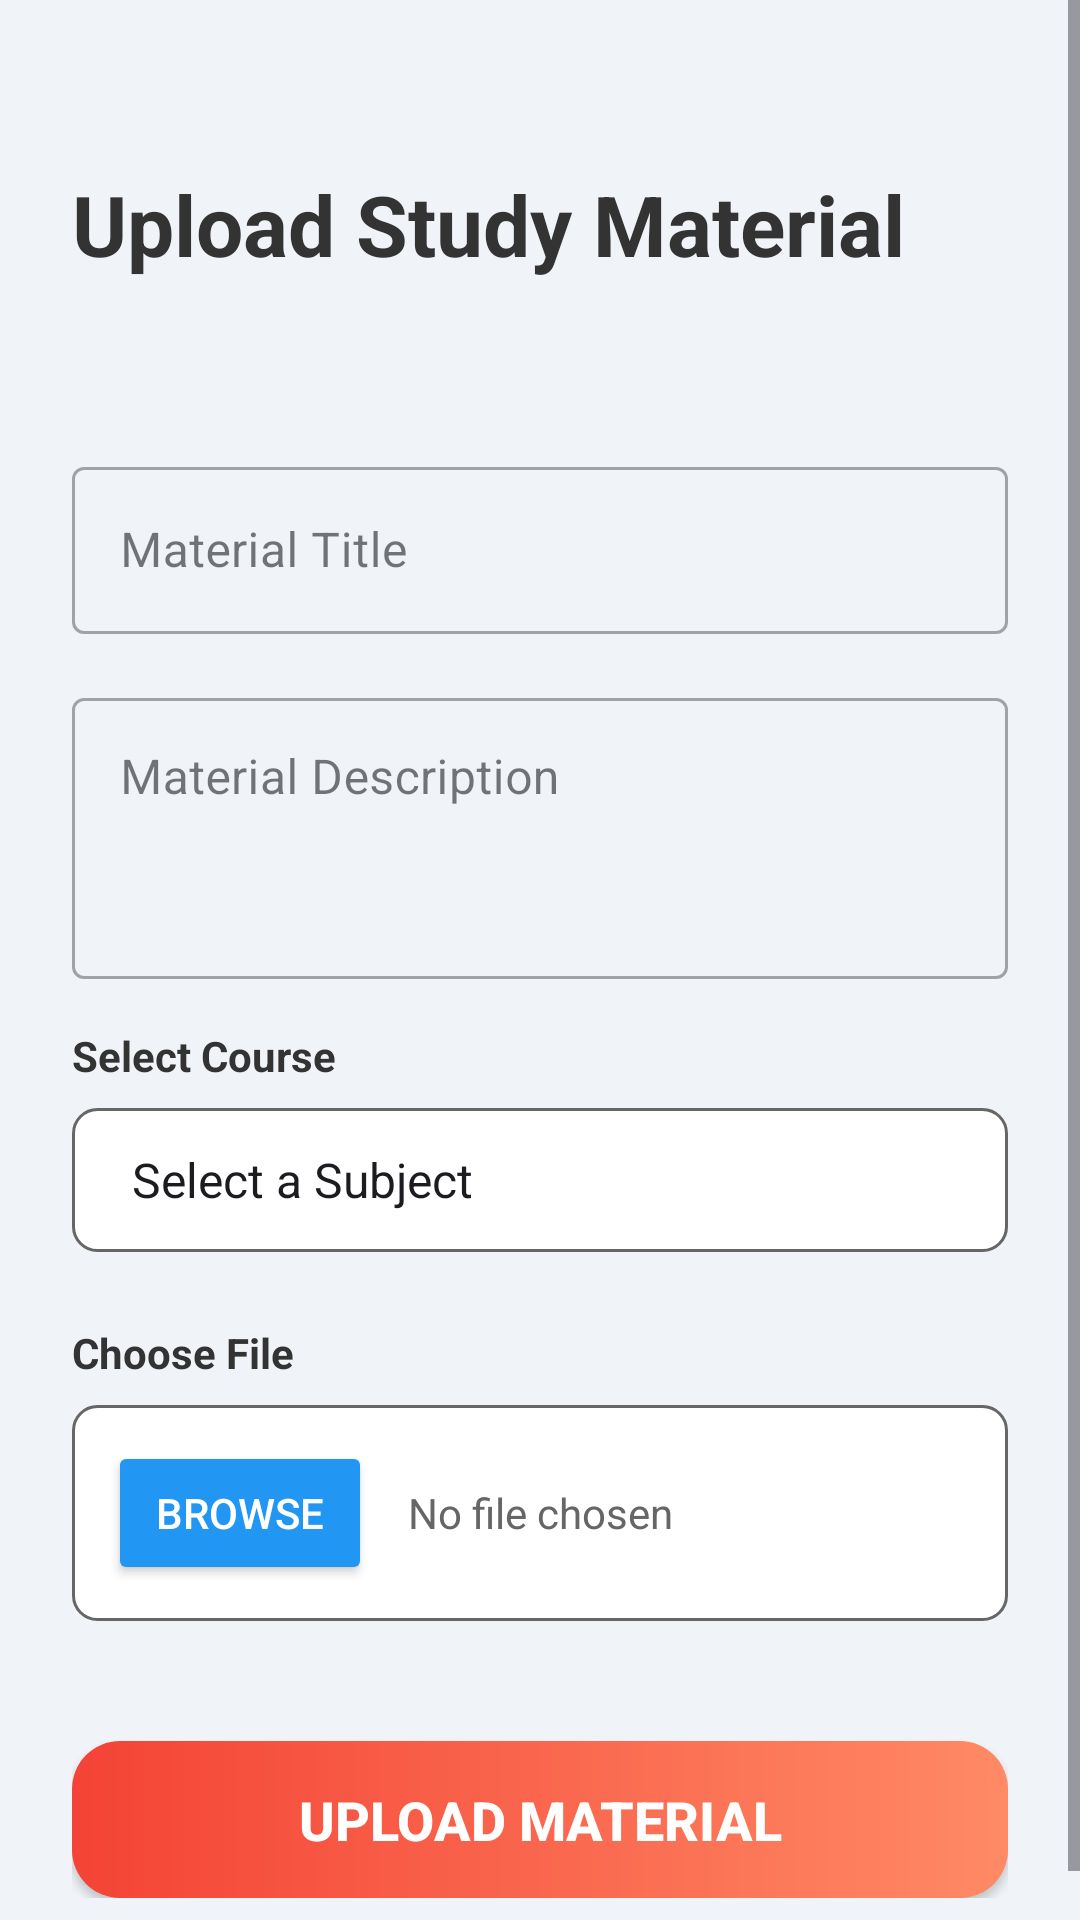

Here is an Android app screen rendered from its layout file. Give the layout XML and the strings, colors and styles it references.
<!-- AndroidManifest.xml: application theme Theme.E_learning -->
<!-- res/layout/activity_faculty_upload_material.xml -->
<?xml version="1.0" encoding="utf-8"?>
<ScrollView xmlns:android="http://schemas.android.com/apk/res/android"
    xmlns:tools="http://schemas.android.com/tools"
    android:layout_width="match_parent"
    android:layout_height="match_parent"
    xmlns:app="http://schemas.android.com/apk/res-auto"
    android:background="@color/background_light_grey"
    android:fillViewport="true"
    tools:context=".faculty.UploadMaterialActivity">

    <androidx.constraintlayout.widget.ConstraintLayout
        android:layout_width="match_parent"
        android:layout_height="wrap_content">

        <LinearLayout
            android:id="@+id/form_content"
            android:layout_width="match_parent"
            android:layout_height="wrap_content"
            android:orientation="vertical"
            android:padding="24dp"
            app:layout_constraintTop_toTopOf="parent"
            app:layout_constraintStart_toStartOf="parent"
            app:layout_constraintEnd_toEndOf="parent">

            <TextView
                android:layout_width="wrap_content"
                android:layout_height="wrap_content"
                android:layout_marginTop="32dp"
                android:layout_marginBottom="24dp"
                android:text="@string/upload_study_material"
                android:textColor="@color/text_dark_grey"
                android:textSize="28sp"
                android:textStyle="bold" />

            <com.google.android.material.textfield.TextInputLayout
                android:id="@+id/til_material_title"
                style="@style/Widget.MaterialComponents.TextInputLayout.OutlinedBox"
                android:layout_width="match_parent"
                android:layout_height="wrap_content"
                android:layout_marginBottom="16dp"
                android:hint="@string/material_title">

                <com.google.android.material.textfield.TextInputEditText
                    android:id="@+id/et_material_title"
                    android:layout_width="match_parent"
                    android:layout_height="wrap_content"
                    android:inputType="textCapSentences" />
            </com.google.android.material.textfield.TextInputLayout>

            <com.google.android.material.textfield.TextInputLayout
                android:id="@+id/til_material_description"
                style="@style/Widget.MaterialComponents.TextInputLayout.OutlinedBox"
                android:layout_width="match_parent"
                android:layout_height="wrap_content"
                android:layout_marginBottom="16dp"
                android:hint="@string/material_description">

                <com.google.android.material.textfield.TextInputEditText
                    android:id="@+id/et_material_description"
                    android:layout_width="match_parent"
                    android:layout_height="wrap_content"
                    android:gravity="top"
                    android:inputType="textMultiLine"
                    android:minLines="3" />
            </com.google.android.material.textfield.TextInputLayout>

            <TextView
                android:layout_width="wrap_content"
                android:layout_height="wrap_content"
                android:layout_marginBottom="8dp"
                android:text="@string/select_course"
                android:textColor="@color/text_dark_grey"
                android:textSize="14sp"
                android:textStyle="bold" />

            <Spinner
                android:id="@+id/spinner_courses"
                android:layout_width="match_parent"
                android:layout_height="wrap_content"
                android:layout_marginBottom="24dp"
                android:background="@drawable/spinner_background"
                android:entries="@array/course_subjects"
                android:minHeight="48dp"
                android:padding="12dp" />

            <TextView
                android:layout_width="wrap_content"
                android:layout_height="wrap_content"
                android:layout_marginBottom="8dp"
                android:text="@string/choose_file"
                android:textColor="@color/text_dark_grey"
                android:textSize="14sp"
                android:textStyle="bold" />

            <LinearLayout
                android:id="@+id/ll_file_picker"
                android:layout_width="match_parent"
                android:layout_height="wrap_content"
                android:layout_marginBottom="24dp"
                android:background="@drawable/file_picker_bg"
                android:clickable="true"
                android:focusable="true"
                android:foreground="?android:attr/selectableItemBackground"
                android:gravity="center_vertical"
                android:orientation="horizontal"
                android:padding="12dp">

                <Button
                    android:id="@+id/btn_select_file"
                    android:layout_width="wrap_content"
                    android:layout_height="wrap_content"
                    android:layout_marginEnd="12dp"
                    android:backgroundTint="@color/button_blue_start"
                    android:text="@string/browse"
                    android:textColor="@color/white" />

                <TextView
                    android:id="@+id/tv_selected_file_name"
                    android:layout_width="0dp"
                    android:layout_height="wrap_content"
                    android:layout_weight="1"
                    android:text="@string/no_file_chosen"
                    android:textColor="@color/text_light_grey"
                    android:textSize="14sp" />
            </LinearLayout>

            <Button
                android:id="@+id/btn_upload_material"
                android:layout_width="match_parent"
                android:layout_height="wrap_content"
                android:layout_marginTop="16dp"
                android:background="@drawable/logout_button_bg"
                android:paddingVertical="14dp"
                android:text="@string/upload_material"
                android:textColor="@color/white"
                android:textSize="18sp"
                android:textStyle="bold" />
        </LinearLayout>

        <ProgressBar
            android:id="@+id/progress_bar"
            style="?android:attr/progressBarStyle"
            android:layout_width="wrap_content"
            android:layout_height="wrap_content"
            android:indeterminate="true"
            android:visibility="gone"
            app:layout_constraintTop_toTopOf="parent"
            app:layout_constraintBottom_toBottomOf="parent"
            app:layout_constraintStart_toStartOf="parent"
            app:layout_constraintEnd_toEndOf="parent"
            tools:visibility="visible"
            android:elevation="10dp"/>
    </androidx.constraintlayout.widget.ConstraintLayout>
</ScrollView>
<!-- resources referenced by this layout -->
<resources>
  <string-array name="course_subjects">
          <item>Select a Subject</item>
          <item>Database Management Systems (DBMS)</item>
          <item>Data Structures (DS)</item>
          <item>Mobile App Development (MAD)</item>
          <item>Java Programming</item>
          <item>Web Development (WD)</item>
      </string-array>
  <color name="background_light_grey">#F0F4F8</color>
  <color name="button_blue_start">#2196F3</color>
  <color name="text_dark_grey">#333333</color>
  <color name="text_light_grey">#666666</color>
  <color name="white">#FFFFFFFF</color>
  <!-- drawable file_picker_bg (drawable) -->
  <?xml version="1.0" encoding="utf-8"?>
  <selector xmlns:android="http://schemas.android.com/apk/res/android">
      <item>
          <shape android:shape="rectangle">
              <solid android:color="@color/white" />
              <corners android:radius="8dp" />
              <stroke android:width="1dp" android:color="@color/text_light_grey" />
          </shape>
      </item>
  </selector>
  <!-- drawable logout_button_bg (drawable) -->
  <?xml version="1.0" encoding="utf-8"?>
  <shape xmlns:android="http://schemas.android.com/apk/res/android"
      android:shape="rectangle">
      <gradient
          android:angle="0"
          android:endColor="@color/logout_gradient_end"
          android:startColor="@color/logout_gradient_start"
          android:type="linear" />
      <corners android:radius="16dp" />
  </shape>
  <!-- drawable spinner_background (drawable) -->
  <?xml version="1.0" encoding="utf-8"?>
  <selector xmlns:android="http://schemas.android.com/apk/res/android">
      <item>
          <shape android:shape="rectangle">
              <solid android:color="@color/white" />
              <corners android:radius="8dp" />
              <stroke android:width="1dp" android:color="@color/text_light_grey" />
          </shape>
      </item>
  </selector>
  <string name="browse">Browse</string>
  <string name="choose_file">Choose File</string>
  <string name="material_description">Material Description</string>
  <string name="material_title">Material Title</string>
  <string name="no_file_chosen">No file chosen</string>
  <string name="select_course">Select Course</string>
  <string name="upload_material">Upload Material</string>
  <string name="upload_study_material">Upload Study Material\n</string>
  <style name="Theme.E_learning" parent="Base.Theme.E_learning" />
  <color name="logout_gradient_end">#FF8A65</color>
  <color name="logout_gradient_start">#F44336</color>
  <style name="Base.Theme.E_learning" parent="Theme.Material3.DayNight.NoActionBar">
          
          
      </style>
</resources>
